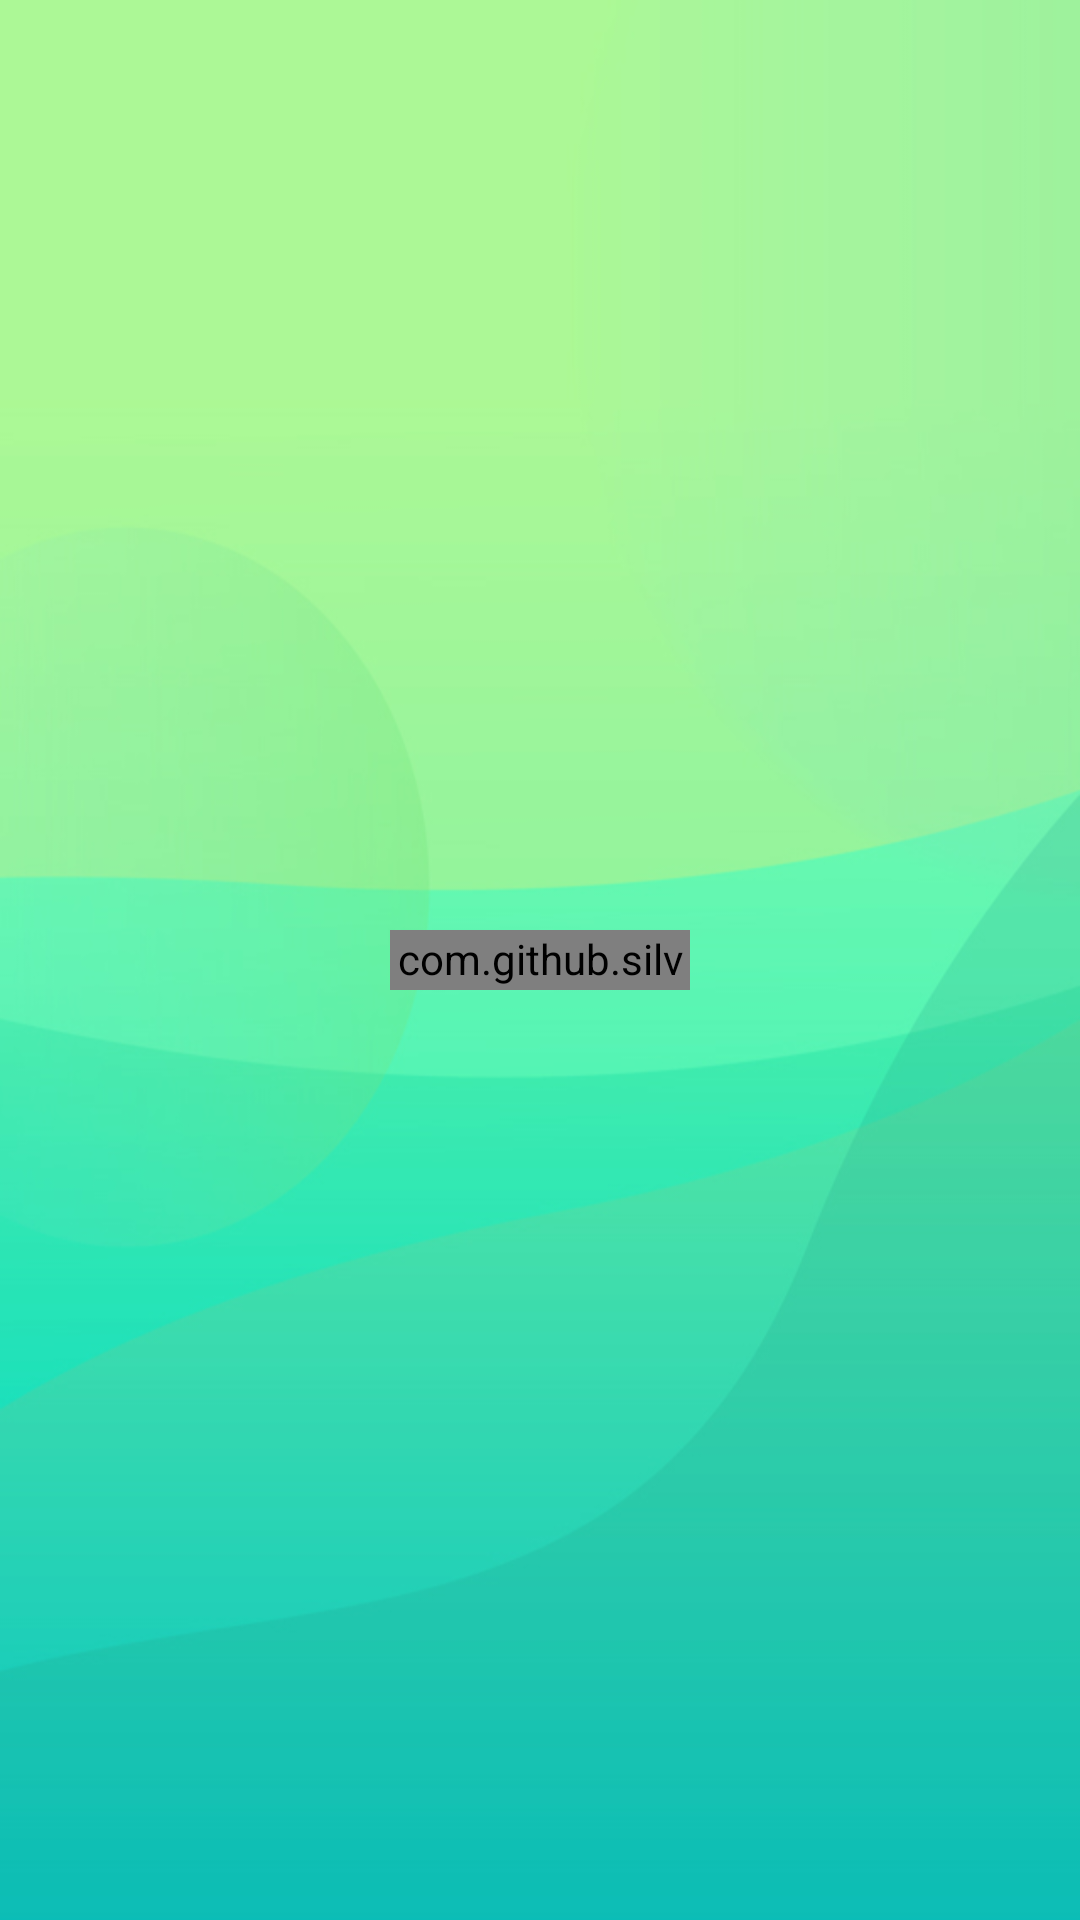

Android layout source for this screen:
<!-- AndroidManifest.xml: application theme AppTheme -->
<!-- res/layout/fvrt_viewpager_layout.xml -->
<?xml version="1.0" encoding="utf-8"?>
<RelativeLayout xmlns:android="http://schemas.android.com/apk/res/android"
    android:layout_width="match_parent"
    android:layout_height="match_parent"
    android:background="@drawable/background"
    xmlns:app="http://schemas.android.com/apk/res-auto">

    <ImageView
        android:layout_width="match_parent"
        android:layout_height="match_parent"
        android:scaleType="fitXY"
        android:id="@+id/imageView1"/>

    <com.github.silvestrpredko.dotprogressbar.DotProgressBar
        android:id="@+id/dot_progress_bar1"
        android:layout_width="100dp"
        android:layout_height="20sp"
        android:layout_centerInParent="true"
        app:endColor="@color/white"
        app:startColor="@color/white" />
</RelativeLayout>
<!-- resources referenced by this layout -->
<resources>
  <!-- drawable background: jpg bitmap (drawable, 103673 bytes) -->
  <style name="AppTheme" parent="Theme.AppCompat.Light.NoActionBar">
          
          <item name="colorPrimary">@color/colorPrimary</item>
          <item name="colorPrimaryDark">@color/colorPrimaryDark</item>
          <item name="colorAccent">@color/colorAccent</item>
      </style>
  <color name="colorPrimary">#4AACA1</color>
  <color name="colorPrimaryDark">#00574B</color>
  <color name="colorAccent">#D81B60</color>
  <!-- not gathered from this repository: default colours our renderer supplied (Android Studio template values) -->
  <color name="white">#FFFFFFFF</color>
</resources>
